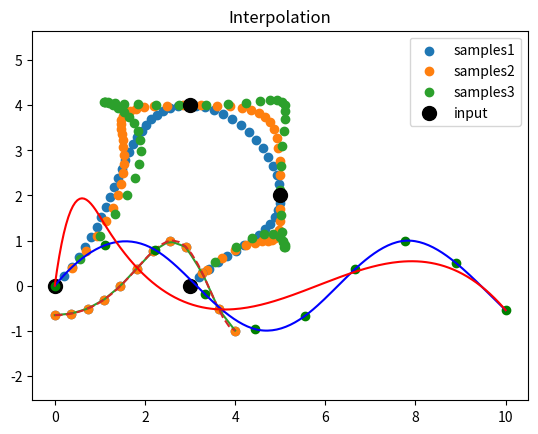

Here is the Python script that generated this plot:
# --- Приклад_2 векторизація дискретних даних за різними алгоритмами інтерполяції та апроксимації ---------
# ------------------ Приклад А - проста інтерполяція даних
import numpy as np
from scipy import interpolate
import matplotlib.pyplot as plt
# ----- формування вхідного потоку дискретних даних
x = np.linspace(0, 4, 12)
y = np.cos(x**2/3+4)
# ----- відображення вхідного потоку дискретних даних
plt.plot(x, y,'o')
plt.show()
# ----- інтерполяуція вхідного потоку дискретних даних
f1 = interpolate.interp1d(x, y,kind = 'linear')
f2 = interpolate.interp1d(x, y, kind = 'cubic')
xnew = np.linspace(0, 4,30)
# ----- відображення інтерпольованих дискретних даних
plt.plot(x, y, 'o', xnew, f1(xnew), '-', xnew, f2(xnew), '--')
plt.legend(['data', 'linear', 'cubic','nearest'], loc = 'best')
plt.show()

# --------- Приклад В - кубічна інтерполяція даних заданих періодичною кривою
from scipy import interpolate
import numpy as np
import matplotlib.pyplot as plt

# генерація масиву дискретних даних
x = np.linspace(0, 10, 10)
y = np.sin(x)

# побудова сплайна через масиву дискретних точок
tck = interpolate.splrep(x, y)
x2 = np.linspace(0, 10, 200)
y2 = interpolate.splev(x2, tck)

# коригування вимірювальної сітки сплайн - апроксимації
knots = np.array([x[1]])
weights = np.concatenate(([1],np.ones(x.shape[0]-2)*.01,[1]))
tck = interpolate.splrep(x, y, t=knots, w=weights)
x3 = np.linspace(0, 10, 200)
y3 = interpolate.splev(x2, tck)

# побудова графіку апроксимаційних кривих
plt.plot(x, y, 'go', x2, y2, 'b', x3, y3,'r')
plt.show()

# --------- Приклад С - інтерполяція декількома типами ----------------------------

import numpy as np
from scipy import interpolate

def sampleCubicSplinesWithDerivative(points, tangents, resolution):

       resolution = float(resolution)
       points = np.asarray(points)
       nPoints, dim = points.shape

       # формування масиву вхідних даних
       dp = np.diff(points, axis=0)                 # дискретність функції
       dp = np.linalg.norm(dp, axis=1)              # дискретність аргументу
       d = np.cumsum(dp)                            # діапазон зміни аргументу
       d = np.hstack([[0],d])                       # корегування відносно початку
       l = d[-1]                                    # загальний обсяг масиву
       nSamples = int(l/resolution)                 # кількість елементів вибірки
       s,r = np.linspace(0,l,nSamples,retstep=True) # параметр, крок

       # корегування форматів
       assert(len(points) == len(tangents))
       data = np.empty([nPoints, dim], dtype=object)
       for i,p in enumerate(points):
           t = tangents[i]

           assert(t is None or len(t)==dim)
           fuse = list(zip(p,t) if t is not None else zip(p,))
           data[i,:] = fuse

       # Обчислення сплайму
       samples = np.zeros([nSamples, dim])
       for i in range(dim):
           poly = interpolate.BPoly.from_derivatives(d, data[:,i])
           samples[:,i] = poly(s)
       return samples

# Сегмент вхідних даних
points = []
tangents = []
resolution = 0.2
points.append([0.,0.]); tangents.append([1,1])
points.append([3.,4.]); tangents.append([1,0])
points.append([5.,2.]); tangents.append([0,-1])
points.append([3.,0.]); tangents.append([-1,-1])
points = np.asarray(points)
tangents = np.asarray(tangents)

# Інтерполяція зі змінними параметрами дотичної в одному напрямку
scale = 1.
tangents1 = np.dot(tangents, scale*np.eye(2))
samples1 = sampleCubicSplinesWithDerivative(points, tangents1, resolution)
scale = 2.
tangents2 = np.dot(tangents, scale*np.eye(2))
samples2 = sampleCubicSplinesWithDerivative(points, tangents2, resolution)
scale = 3.
tangents3 = np.dot(tangents, scale*np.eye(2))
samples3 = sampleCubicSplinesWithDerivative(points, tangents3, resolution)

# Графік результату
import matplotlib.pyplot as plt
plt.scatter(samples1[:,0], samples1[:,1], marker='o', label='samples1')
plt.scatter(samples2[:,0], samples2[:,1], marker='o', label='samples2')
plt.scatter(samples3[:,0], samples3[:,1], marker='o', label='samples3')
plt.scatter(points[:,0], points[:,1], s=100, c='k', label='input')
plt.axis('equal')
plt.title('Interpolation')
plt.legend()
plt.show()




